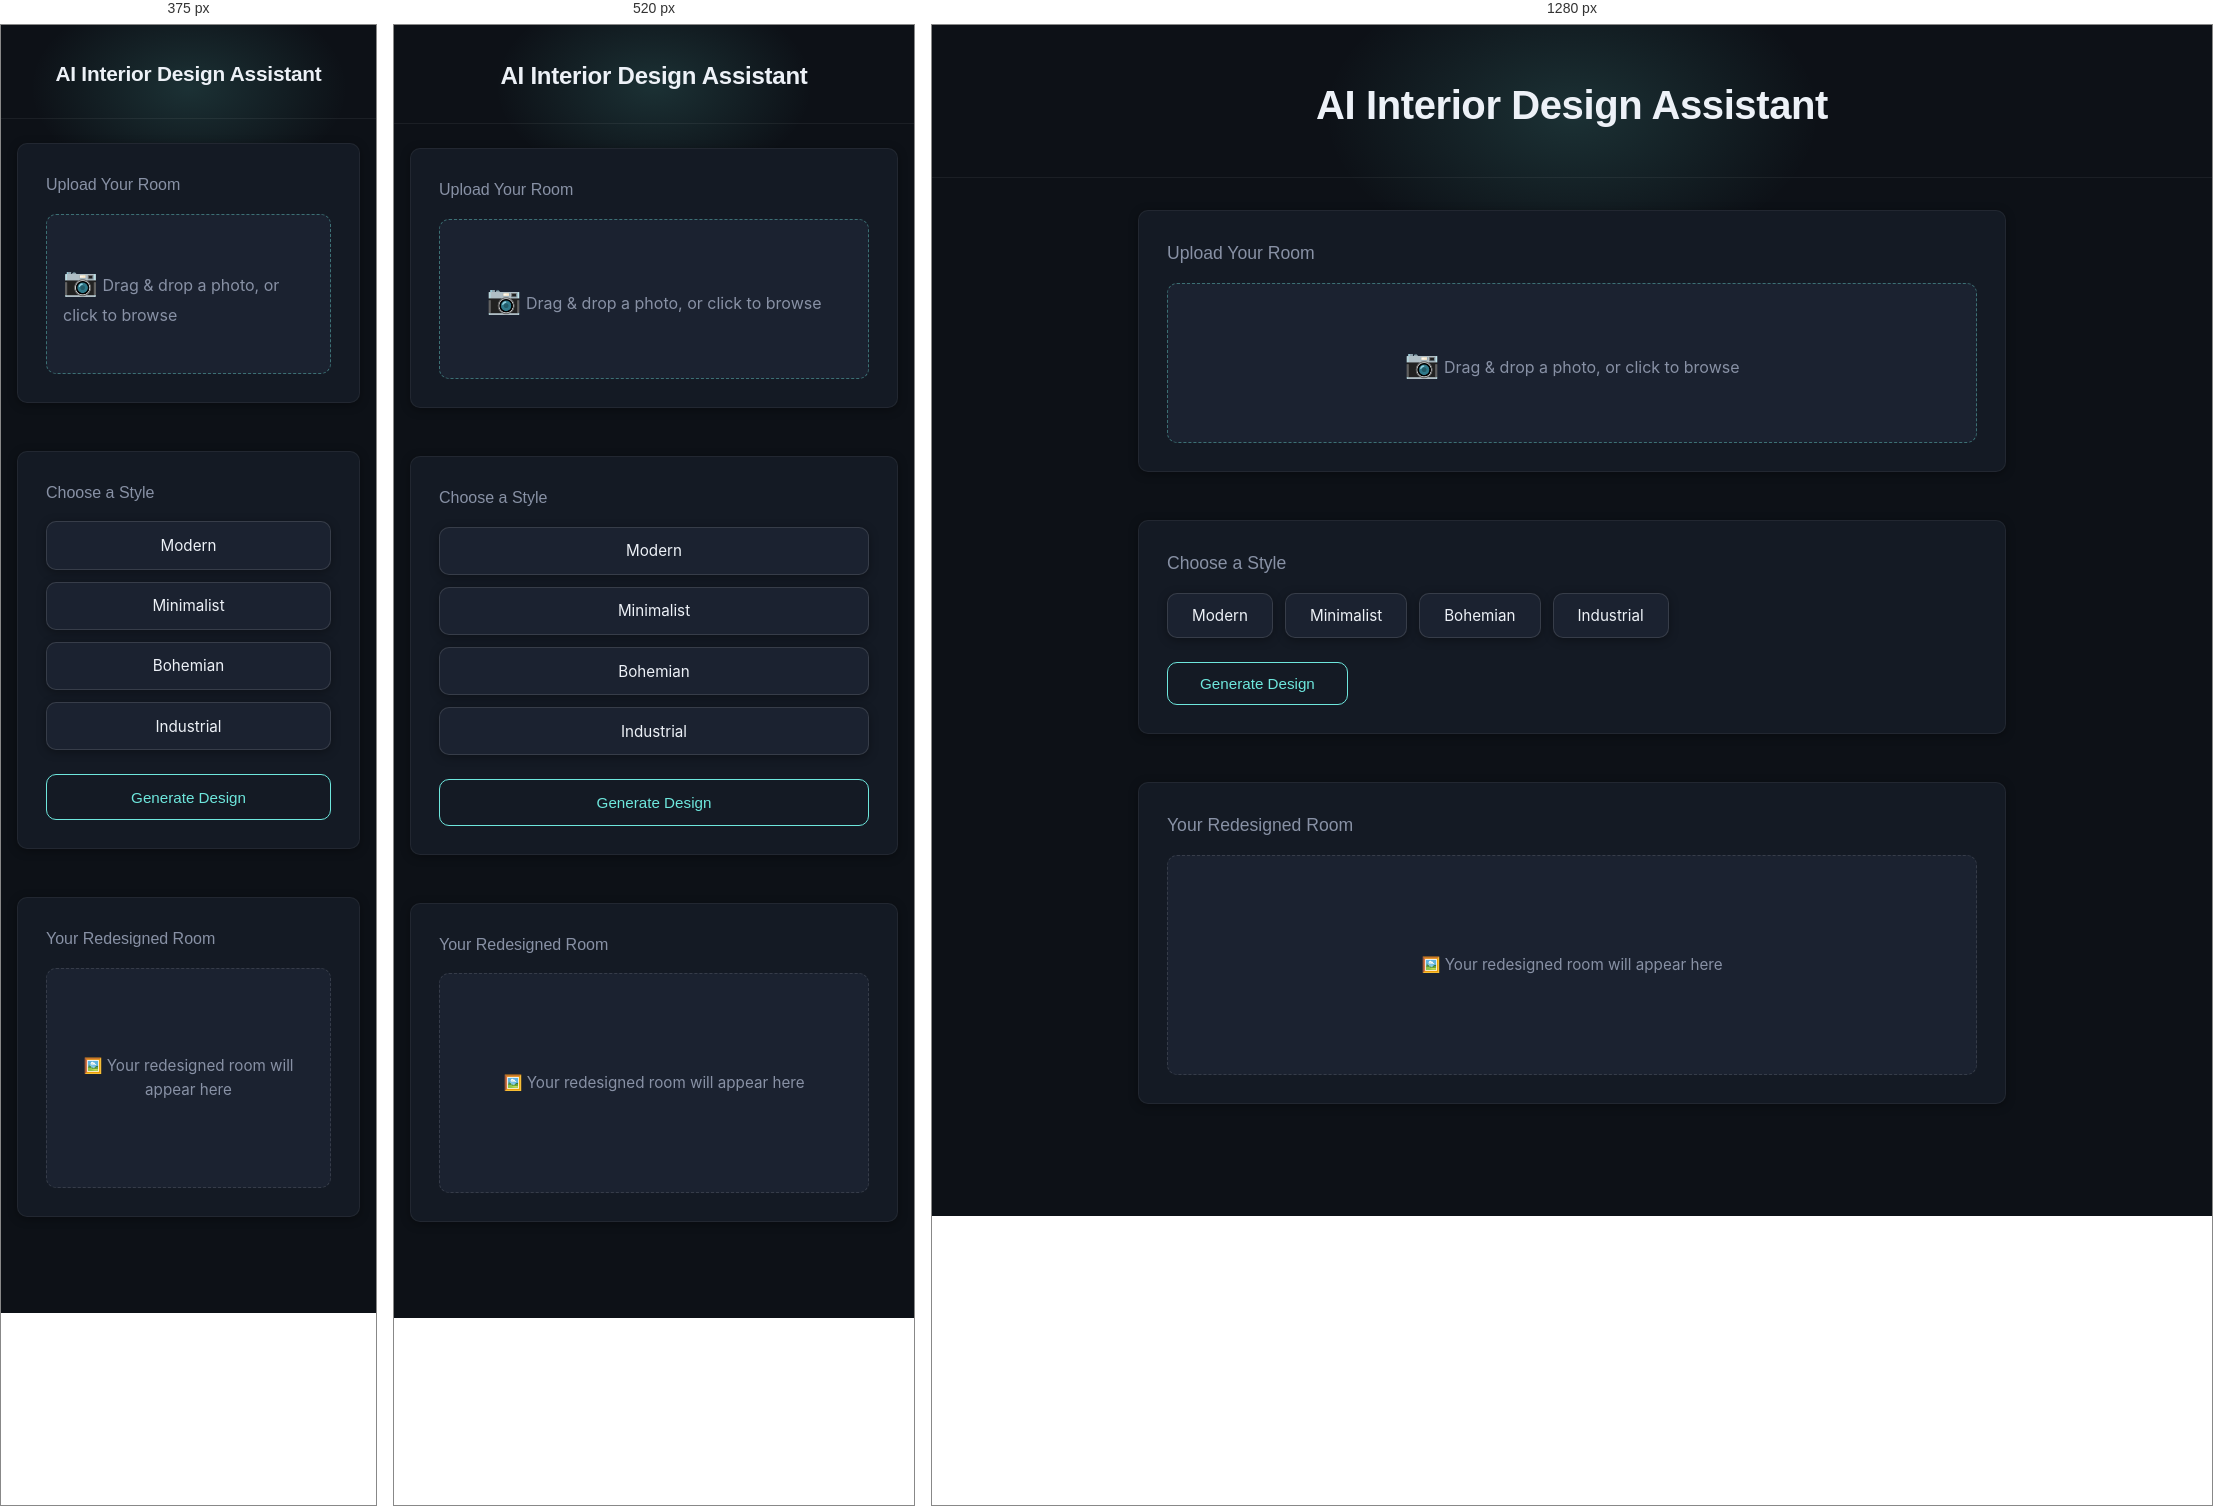
Rendered at 375 px, 520 px and 1280 px, left to right.

<!-- file: index.html -->
<!DOCTYPE html>
<html lang="en">
<head>
  <meta charset="UTF-8">
  <meta name="viewport" content="width=device-width, initial-scale=1.0">
  <title>AI Interior Design Assistant</title>
  <link rel="stylesheet" href="style.css">
</head>
<body>

  <header>
    <h1>AI Interior Design Assistant</h1>
  </header>

  <main>
    <section id="upload-section">
  <h2>Upload Your Room</h2>
  <label id="upload-dropzone" for="room-photo">
    <input type="file" id="room-photo" accept="image/*" hidden>
    <div id="upload-dropzone-content">
      <span id="upload-icon">📷</span>
      <span id="upload-text">Drag & drop a photo, or click to browse</span>
    </div>
    <img id="upload-preview" alt="Room preview">
  </label>
</section>

    <section id="style-section">
  <h2>Choose a Style</h2>
  <div id="style-options">
    <button class="style-option" data-style="modern">Modern</button>
    <button class="style-option" data-style="minimalist">Minimalist</button>
    <button class="style-option" data-style="bohemian">Bohemian</button>
    <button class="style-option" data-style="industrial">Industrial</button>
  </div>
  <button id="generate-btn">Generate Design</button>
</section>

<section id="result-section">
  <h2>Your Redesigned Room</h2>
  <div id="result-placeholder">
    <span>🖼️ Your redesigned room will appear here</span>
  </div>
  <img id="result-image" alt="Redesigned room will appear here" style="display: none;">
</section>


  </main>
  <script src="script.js"></script>
</body>

/* @media block from style.css */
@media (max-width: 640px) {
  main {
    padding: 1.5rem 1rem 3rem;
  }

  header {
    padding: 2rem 1rem 1.75rem;
  }

  header h1 {
    font-size: 1.5rem;
  }

  section h2 {
    font-size: 1rem;
  }

  #style-options {
    flex-direction: column;
  }

  .style-option,
  #generate-btn {
    width: 100%;
    text-align: center;
    padding: 0.85rem 1rem;
  }

  #upload-dropzone {
    padding: 1.25rem 1rem;
  }

  header::before {
    width: 320px;
    height: 200px;
  }
}

/* @media block from style.css */
@media (max-width: 400px) {
  header h1 {
    font-size: 1.3rem;
  }
}